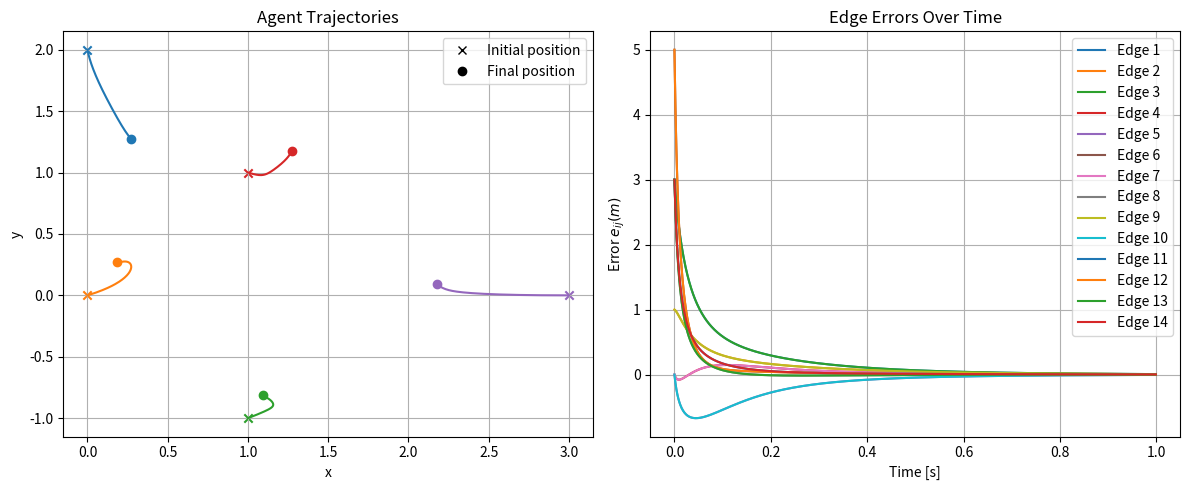

Write the Python code that produced this figure.
'''
This file is made in conjunction with 
Control of Multi-agent Systems - Theory and Simulations with Python

Chapter - 5: Formation Control
Hand notes will be taken on paper while worked python examples given in the text will be worked here 
'''

import numpy as np
from numpy import linalg as la 
import matplotlib.pyplot as plt
from scipy.integrate import odeint
from scipy.linalg import block_diag

# Functions 
def incidence_matrix(N):
    N_flat = [x for y in N for x in y]
    H = np.zeros([len(N_flat),len(N)])
    
    edge_count = 0
    for i in range(len(N)):
        for j in N[i]:
            H[edge_count,i] = -1
            H[edge_count,j] = 1
            edge_count += 1
    return H

def distance_vector(pj,pi):
    zij = (pj-pi).reshape(-1)
    return zij

def multi_distance_vector(N,p,norm=False):
    z = []
    for i in range(len(N)):
        for j in N[i]:
            zij = distance_vector(p[j],p[i])
            z.append(zij) if norm==False else z.append(la.norm(zij))
    return np.array(z)

def distance_rigidity(N,p):
    H = incidence_matrix(N)
    z = multi_distance_vector(N,p)
    H_bar = np.kron(H,np.eye(len(p[0])))
    Z = block_diag(*[zij.reshape(1, -1) for zij in z])
    Rp = Z @ H_bar
    return Rp

# distance control
def MAS_distance(p,t,N,p_des,dim):
    p = p.reshape(-1,dim)

    # Rigidity Matrix
    Rp = distance_rigidity(N,p)

    # Desired distances
    z = multi_distance_vector(N,p,norm=True)
    z_des = multi_distance_vector(N,p_des,norm=True)
    e_tild = z**2 - z_des**2

    # Agent dynamics
    dpdt = -np.dot(Rp.T,e_tild)

    return dpdt.reshape(-1)

# ------------------------------
# Connectivity
N = [[2,4], [1,3,4,5], [2,5], [1,2,5], [2,3,4]] 
N = [[x-1 for x in y] for y in N]

# Simulation Setup
p0 = np.array ([[0,2], [0,0], [1,-1], [1,1], [3,0]])
des_p = np.array ([[0,1], [0,0], [1,-1], [1,1], [2,0]])
t = np.arange(0, 1, 0.001)

dim = len(p0[0])
p = odeint(MAS_distance, p0.reshape(-1), t, args=(N, des_p, dim))
p = p.reshape(len(t), len(N), dim)

# Recompute edge errors over time
errors = []
for k in range(len(t)):
    z = multi_distance_vector(N, p[k], norm=True)
    z_des = multi_distance_vector(N, des_p, norm=True)
    e_tild = z**2 - z_des**2
    errors.append(e_tild)
errors = np.array(errors)   # shape (time, edges)

# ------------------------------
# Plotting
fig, axs = plt.subplots(1, 2, figsize=(12,5))

# Agent trajectories
for i in range(len(p0)):
    axs[0].plot(p[:, i, 0], p[:, i, 1])
    axs[0].scatter(p[0, i, 0], p[0, i, 1], marker='x', c=axs[0].lines[-1].get_color())
    axs[0].scatter(p[-1, i, 0], p[-1, i, 1], marker='o', c=axs[0].lines[-1].get_color())
axs[0].set_xlabel('x')
axs[0].set_ylabel('y')
initial_pt = plt.Line2D([], [], color="black", marker="x", linewidth=0, label="Initial position")
final_pt = plt.Line2D([], [], color="black", marker="o", linewidth=0, label="Final position")
axs[0].legend(handles=[initial_pt, final_pt])
axs[0].grid()
axs[0].set_title("Agent Trajectories")

# Error evolution (per edge)
for j in range(errors.shape[1]):
    axs[1].plot(t, errors[:, j], label=f"Edge {j+1}")
axs[1].set_xlabel("Time [s]")
axs[1].set_ylabel("Error $e_{ij}(m)$")
axs[1].grid()
axs[1].set_title("Edge Errors Over Time")
axs[1].legend()

plt.tight_layout()
plt.show()